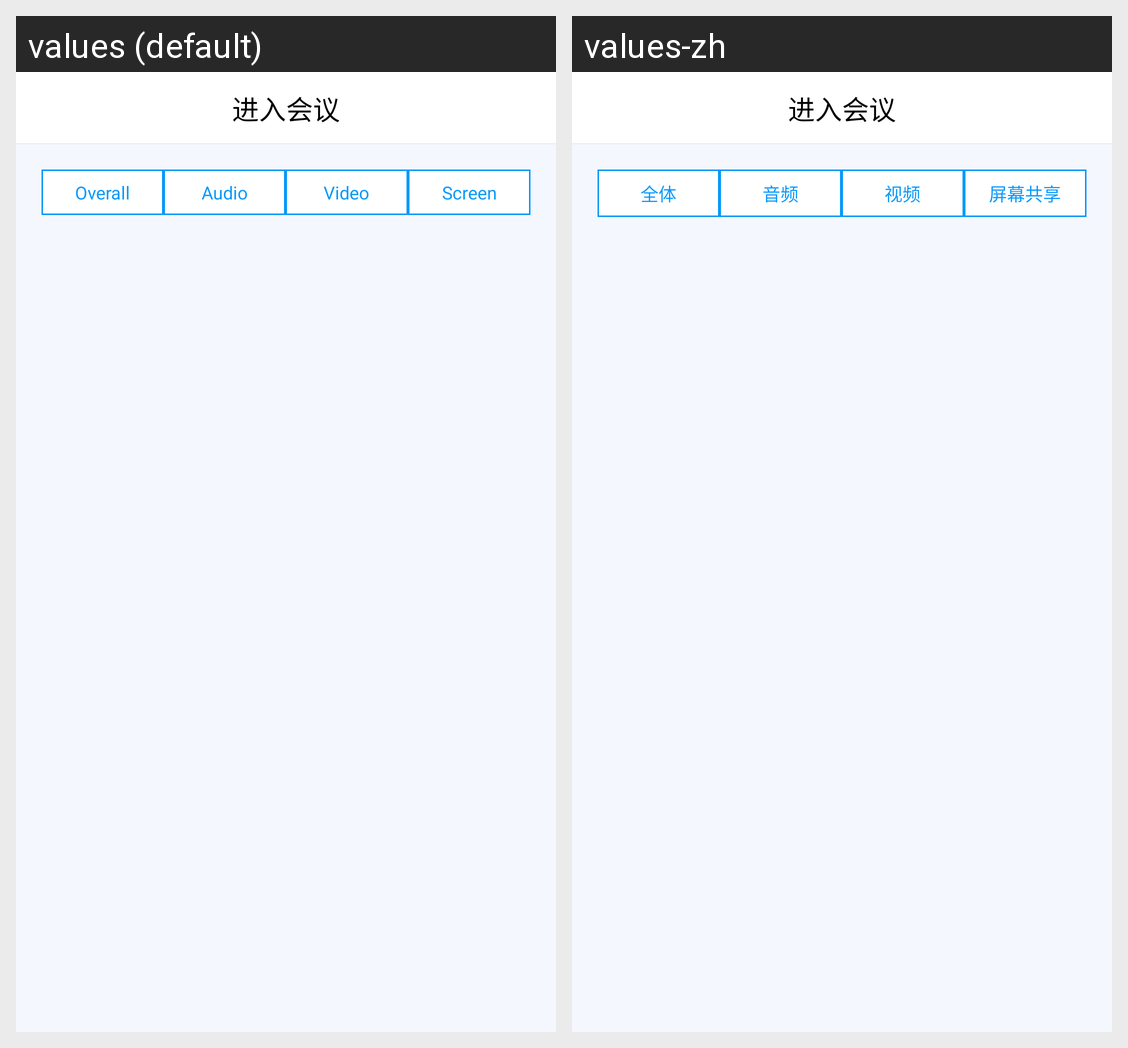

The Android screen above is rendered under two locales of the same app. Produce the string resources it draws, with the default and per-locale values.
Android screen res/layout/activity_statistics.xml rendered under 2 locales, left to right: values (default), values-zh. Device: Nexus 5 (rendered at 1080×1920; each locale shown at half size, 540×960, under a caption strip naming it); theme AppTheme.NoActionBar.
Strings drawn on this screen, with the default value and each locale's value (text and hints the layout hard-codes, and strings that could not be matched under every locale, appear in the picture but are not listed):

title_statistics_all
  values: Overall
  values-zh: 全体

title_statistics_audio
  values: Audio
  values-zh: 音频

title_statistics_video
  values: Video
  values-zh: 视频

title_statistics_screen_share
  values: Screen
  values-zh: 屏幕共享
